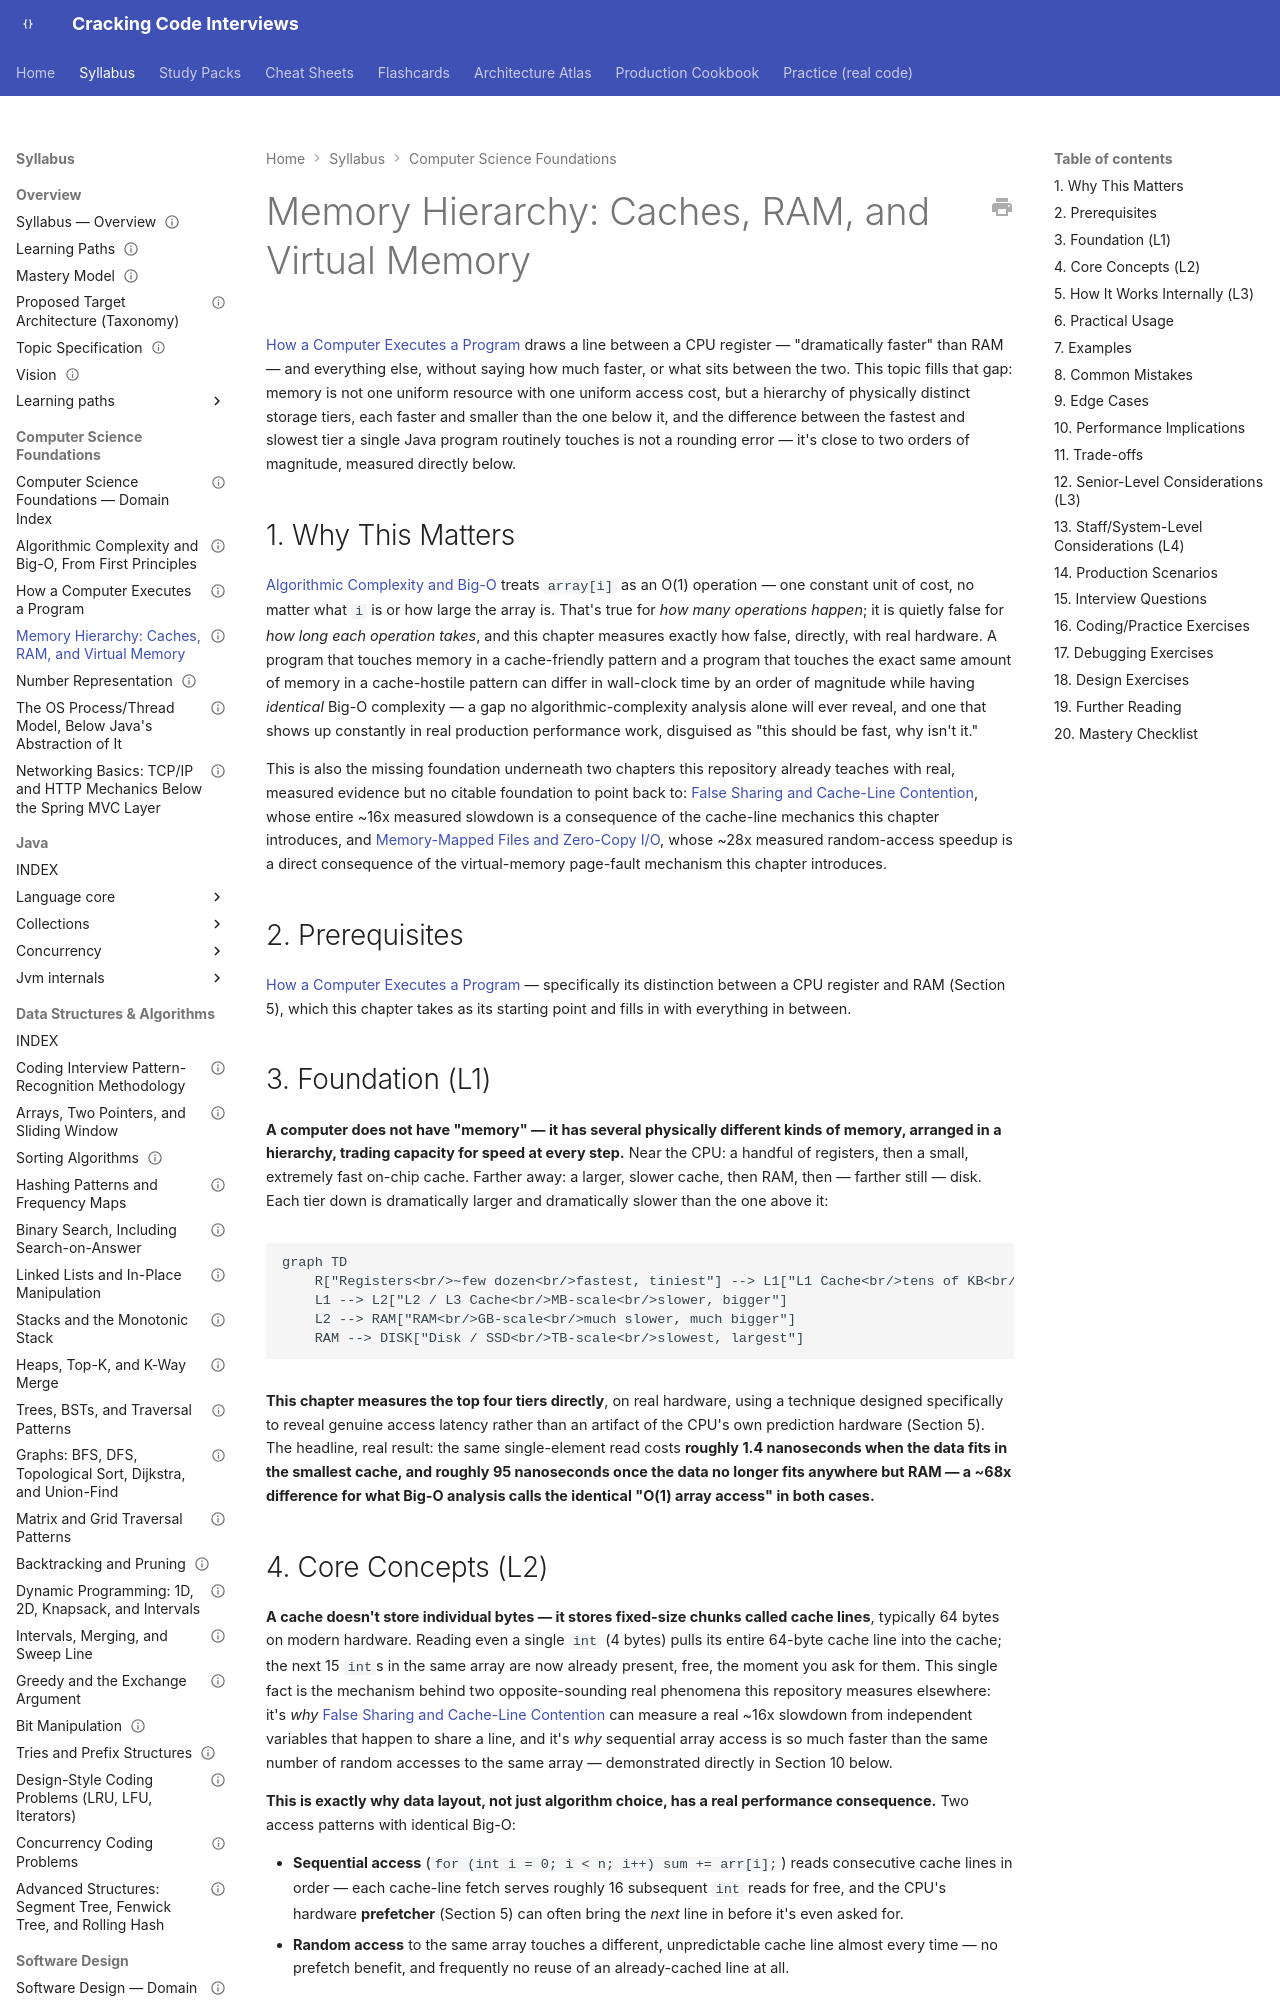

repository: JuanMelendres/cracking-code-interviews · page: syllabus/01-computer-science-foundations/memory-hierarchy-caches-ram-and-virtual-memory/index.html · generator: mkdocs

---
title: "Memory Hierarchy: Caches, RAM, and Virtual Memory"
slug: memory-hierarchy-caches-ram-and-virtual-memory
document_type: syllabus-topic
domain: 01-computer-science-foundations
topic_id: T-2006
status: canonical
version: 1.0
last_updated: 2026-09-20
mastery_levels_covered: [L1, L2, L3, L4]
prerequisites:
  - how-a-computer-executes-a-program.md
related:
  - how-a-computer-executes-a-program.md
  - os-process-thread-model.md
  - ../16-performance-jvm/false-sharing-and-cache-line-contention.md
  - ../16-performance-jvm/memory-mapped-files-and-zero-copy-io.md
practice: ../../practice/java/cs-foundations/memory-hierarchy-and-cache-latency/
production_scenarios: []
interview_paths: [interview-emergency-sprint, senior-to-staff]
official_references:
  - https://people.freebsd.org/~lstewart/articles/cpumemory.pdf
---

# Memory Hierarchy: Caches, RAM, and Virtual Memory

[How a Computer Executes a Program](how-a-computer-executes-a-program.md) draws a line between a CPU register — "dramatically faster" than RAM — and everything else, without saying how much faster, or what sits between the two. This topic fills that gap: memory is not one uniform resource with one uniform access cost, but a hierarchy of physically distinct storage tiers, each faster and smaller than the one below it, and the difference between the fastest and slowest tier a single Java program routinely touches is not a rounding error — it's close to two orders of magnitude, measured directly below.

## 1. Why This Matters

[Algorithmic Complexity and Big-O](algorithmic-complexity-and-big-o-from-first-principles.md) treats `array[i]` as an O(1) operation — one constant unit of cost, no matter what `i` is or how large the array is. That's true for *how many operations happen*; it is quietly false for *how long each operation takes*, and this chapter measures exactly how false, directly, with real hardware. A program that touches memory in a cache-friendly pattern and a program that touches the exact same amount of memory in a cache-hostile pattern can differ in wall-clock time by an order of magnitude while having *identical* Big-O complexity — a gap no algorithmic-complexity analysis alone will ever reveal, and one that shows up constantly in real production performance work, disguised as "this should be fast, why isn't it."

This is also the missing foundation underneath two chapters this repository already teaches with real, measured evidence but no citable foundation to point back to: [False Sharing and Cache-Line Contention](../16-performance-jvm/false-sharing-and-cache-line-contention.md), whose entire ~16x measured slowdown is a consequence of the cache-line mechanics this chapter introduces, and [Memory-Mapped Files and Zero-Copy I/O](../16-performance-jvm/memory-mapped-files-and-zero-copy-io.md), whose ~28x measured random-access speedup is a direct consequence of the virtual-memory page-fault mechanism this chapter introduces.

## 2. Prerequisites

[How a Computer Executes a Program](how-a-computer-executes-a-program.md) — specifically its distinction between a CPU register and RAM (Section 5), which this chapter takes as its starting point and fills in with everything in between.
